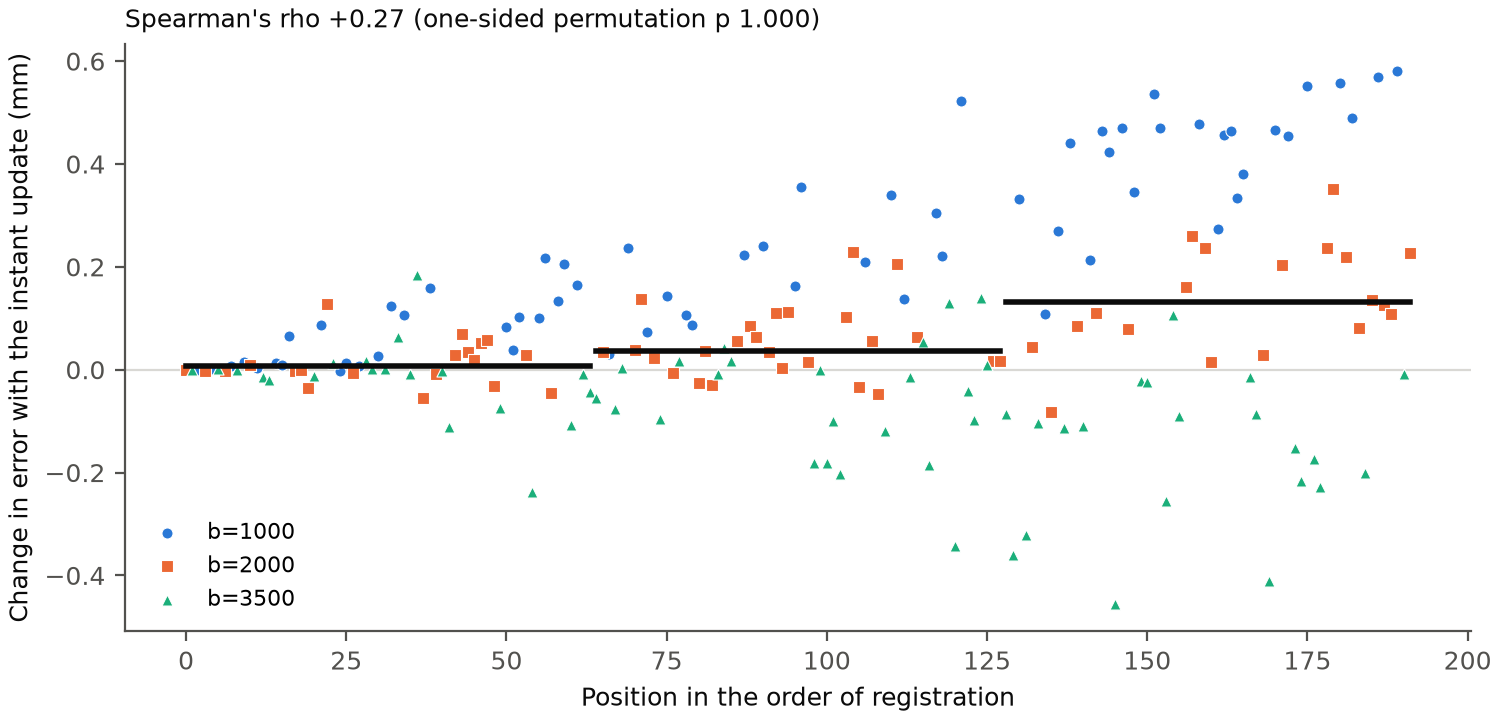

Source data for this figure (header and first rows):
Model, Spearman's rho, One-sided p (rho < 0), Two-sided p, First third (mm), Last third (mm), Difference (mm), Holds
gp-loo, +0.27, 1.00, 2.0e-04, +0.008, +0.131, +0.123 [+0.060, +0.237], no
gqi-krr, +0.51, 1.00, 2.2e-14, +0.018, +0.213, +0.194 [+0.123, +0.263], no
